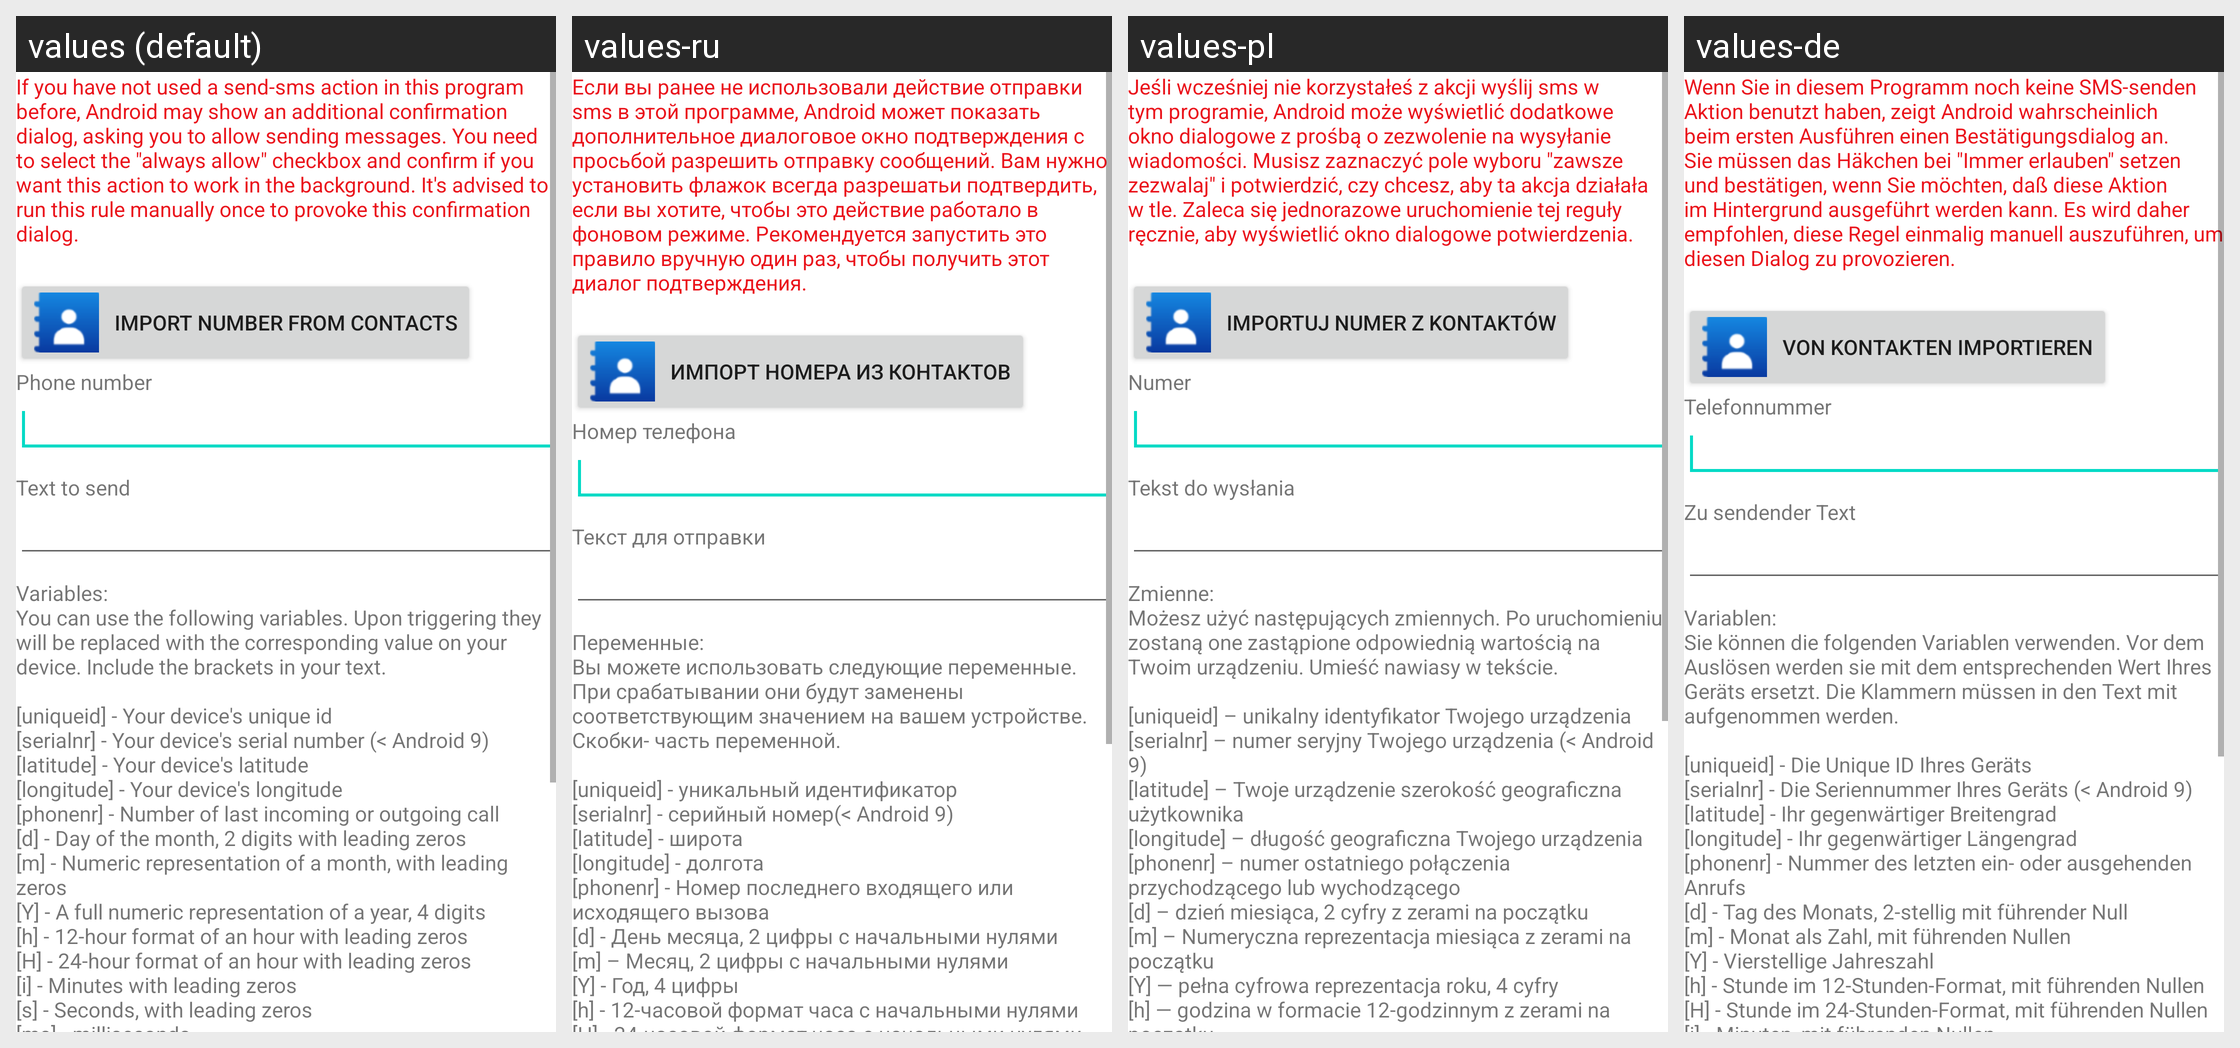

Locale-by-locale string values for the Android screen shown in this grid:
Android screen res/layout/activity_manage_action_send_textmessage.xml rendered under 4 locales, left to right: values (default), values-ru, values-pl, values-de. Device: Nexus 5 (rendered at 1080×1920; each locale shown at half size, 540×960, under a caption strip naming it); theme Theme.MaterialComponents.DayNight.NoActionBar.
Other locales in the repository, not shown: values-es, values-fr, values-it, values-nl, values-ru-rRU, values-zh-rCN.
Strings drawn on this screen, with the default value and each locale's value (text and hints the layout hard-codes, and strings that could not be matched under every locale, appear in the picture but are not listed):

smsDialogNotice
  values: If you have not used a send-sms action in this program before, Android may show an additional confirmation dialog, asking you to allow sending messages. You need to select the "always allow" checkbox and confirm if you want this action to work in the background. It's advised to run this rule manually once to provoke this confirmation dialog.
  values-ru: Если вы ранее не использовали действие отправки sms в этой программе, Android может показать дополнительное диалоговое окно подтверждения с просьбой разрешить отправку сообщений. Вам нужно установить флажок всегда разрешатьи подтвердить, если вы хотите, чтобы это действие работало в фоновом режиме. Рекомендуется запустить это правило вручную один раз, чтобы получить этот диалог подтверждения.
  values-pl: Jeśli wcześniej nie korzystałeś z akcji wyślij sms w tym programie, Android może wyświetlić dodatkowe okno dialogowe z prośbą o zezwolenie na wysyłanie wiadomości. Musisz zaznaczyć pole wyboru "zawsze zezwalaj" i potwierdzić, czy chcesz, aby ta akcja działała w tle. Zaleca się jednorazowe uruchomienie tej reguły ręcznie, aby wyświetlić okno dialogowe potwierdzenia.
  values-de: Wenn Sie in diesem Programm noch keine SMS-senden Aktion benutzt haben, zeigt Android wahrscheinlich beim ersten Ausführen einen Bestätigungsdialog an. Sie müssen das Häkchen bei "Immer erlauben" setzen und bestätigen, wenn Sie möchten, daß diese Aktion im Hintergrund ausgeführt werden kann. Es wird daher empfohlen, diese Regel einmalig manuell auszuführen, um diesen Dialog zu provozieren.

importNumberFromContacts
  values: Import number from contacts
  values-ru: Импорт номера из контактов
  values-pl: Importuj numer z kontaktów
  values-de: Von Kontakten importieren

phoneNumber
  values: Phone number
  values-ru: Номер телефона
  values-pl: Numer
  values-de: Telefonnummer

textToSend
  values: Text to send
  values-ru: Текст для отправки
  values-pl: Tekst do wysłania
  values-de: Zu sendender Text

urlLegend
  values: Variables:
      You can use the following variables. Upon triggering they will be replaced with the corresponding value on your device. Include the brackets in your text.
      
      [uniqueid] - Your device's unique id
      [serialnr] - Your device's serial number (< Android 9)
      [latitude] - Your device's latitude
      [longitude] - Your device's longitude
      [phonenr] - Number of last incoming or outgoing call
      [d] - Day of …[clipped]
  values-ru: Переменные:
      Вы можете использовать следующие переменные. При срабатывании они будут заменены соответствующим значением на вашем устройстве. Скобки- часть переменной.
      
      [uniqueid] - уникальный идентификатор
      [serialnr] - серийный номер(< Android 9)
      [latitude] - широта
      [longitude] - долгота
      [phonenr] - Номер последнего входящего или исходящего вызова
      [d] - День месяца, 2 цифры с начальными нулями
      [m] …[clipped]
  values-pl: Zmienne:
      Możesz użyć następujących zmiennych. Po uruchomieniu zostaną one zastąpione odpowiednią wartością na Twoim urządzeniu. Umieść nawiasy w tekście.
      
      [uniqueid] – unikalny identyfikator Twojego urządzenia
      [serialnr] – numer seryjny Twojego urządzenia (< Android 9)
      [latitude] – Twoje urządzenie szerokość geograficzna użytkownika
      [longitude] – długość geograficzna Twojego urządzenia
      [phonenr] …[clipped]
  values-de: Variablen:
      Sie können die folgenden Variablen verwenden. Vor dem Auslösen werden sie mit dem entsprechenden Wert Ihres Geräts ersetzt. Die Klammern müssen in den Text mit aufgenommen werden.
      
      [uniqueid] - Die Unique ID Ihres Geräts
      [serialnr] - Die Seriennummer Ihres Geräts (< Android 9)
      [latitude] - Ihr gegenwärtiger Breitengrad
      [longitude] - Ihr gegenwärtiger Längengrad
      [phonenr] - Nummer des …[clipped]
